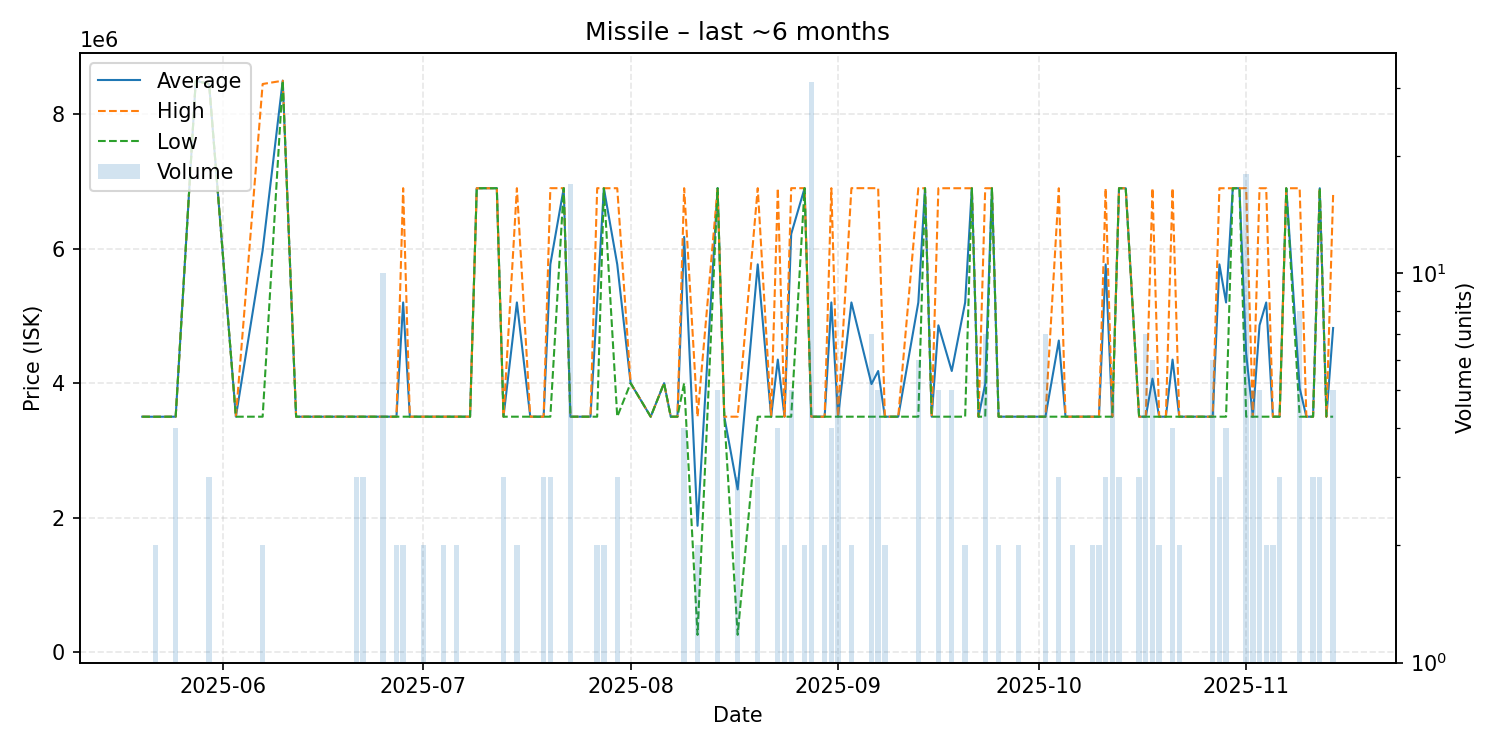

Source data for this figure (header and first rows):
date, average, highest, lowest, order_count, volume
2025-05-20, 3500000, 3500000, 3500000, 1, 1
2025-05-22, 3499000, 3499000, 3499000, 2, 2
2025-05-25, 3500000, 3500000, 3500000, 2, 4
2025-05-28, 8499000, 8499000, 8499000, 1, 1
2025-05-30, 8450000, 8450000, 8450000, 2, 3
2025-06-03, 3500000, 3500000, 3500000, 1, 1
2025-06-07, 5975000, 8450000, 3500000, 2, 2
2025-06-10, 8499000, 8499000, 8499000, 1, 1
2025-06-12, 3500000, 3500000, 3500000, 1, 1
2025-06-13, 3500000, 3500000, 3500000, 1, 1
2025-06-14, 3500000, 3500000, 3500000, 1, 1
2025-06-15, 3500000, 3500000, 3500000, 1, 1
2025-06-18, 3500000, 3500000, 3500000, 1, 1
2025-06-21, 3500000, 3500000, 3500000, 3, 3
2025-06-22, 3500000, 3500000, 3500000, 3, 3
2025-06-24, 3500000, 3500000, 3500000, 1, 1
2025-06-25, 3500000, 3500000, 3500000, 1, 10
2025-06-27, 3500000, 3500000, 3500000, 2, 2
2025-06-28, 5200000, 6900000, 3500000, 2, 2
2025-06-29, 3500000, 3500000, 3500000, 1, 1
2025-06-30, 3500000, 3500000, 3500000, 1, 1
2025-07-01, 3500000, 3500000, 3500000, 1, 2
2025-07-03, 3500000, 3500000, 3500000, 1, 1
2025-07-04, 3500000, 3500000, 3500000, 2, 2
2025-07-06, 3500000, 3500000, 3500000, 1, 2
2025-07-08, 3500000, 3500000, 3500000, 1, 1
2025-07-09, 6899000, 6899000, 6899000, 1, 1
2025-07-11, 6899000, 6899000, 6899000, 1, 1
2025-07-12, 6899000, 6899000, 6899000, 1, 1
2025-07-13, 3500000, 3500000, 3500000, 3, 3
2025-07-15, 5200000, 6900000, 3500000, 2, 2
2025-07-17, 3500000, 3500000, 3500000, 1, 1
2025-07-19, 3500000, 3500000, 3500000, 1, 3
2025-07-20, 5766667, 6900000, 3500000, 3, 3
2025-07-22, 6900000, 6900000, 6900000, 1, 1
2025-07-23, 3500000, 3500000, 3500000, 3, 17
2025-07-26, 3500000, 3500000, 3500000, 1, 1
2025-07-27, 5200000, 6900000, 3500000, 2, 2
2025-07-28, 6899000, 6899000, 6899000, 2, 2
2025-07-30, 5766333, 6899500, 3500000, 3, 3
2025-08-01, 3999000, 3999000, 3999000, 1, 1
2025-08-04, 3500000, 3500000, 3500000, 1, 1
2025-08-06, 3999000, 3999000, 3999000, 1, 1
2025-08-07, 3500000, 3500000, 3500000, 1, 1
2025-08-08, 3500000, 3500000, 3500000, 1, 1
2025-08-09, 6175000, 6900000, 4000000, 3, 4
2025-08-11, 1876850, 3500000, 253700, 2, 2
2025-08-14, 6900000, 6900000, 6900000, 1, 5
2025-08-15, 3500000, 3500000, 3500000, 1, 1
2025-08-17, 2418167, 3500000, 254500, 3, 3
2025-08-20, 5766667, 6900000, 3500000, 3, 3
2025-08-22, 3500000, 3500000, 3500000, 1, 1
2025-08-23, 4350000, 6900000, 3500000, 4, 4
2025-08-24, 3500000, 3500000, 3500000, 2, 2
2025-08-25, 6218000, 6900000, 3500000, 4, 5
2025-08-27, 6900000, 6900000, 6900000, 2, 2
2025-08-28, 3500000, 3500000, 3500000, 3, 31
2025-08-29, 3500000, 3500000, 3500000, 1, 1
2025-08-30, 3500000, 3500000, 3500000, 2, 2
2025-08-31, 5200000, 6900000, 3500000, 4, 4
... 54 more rows
